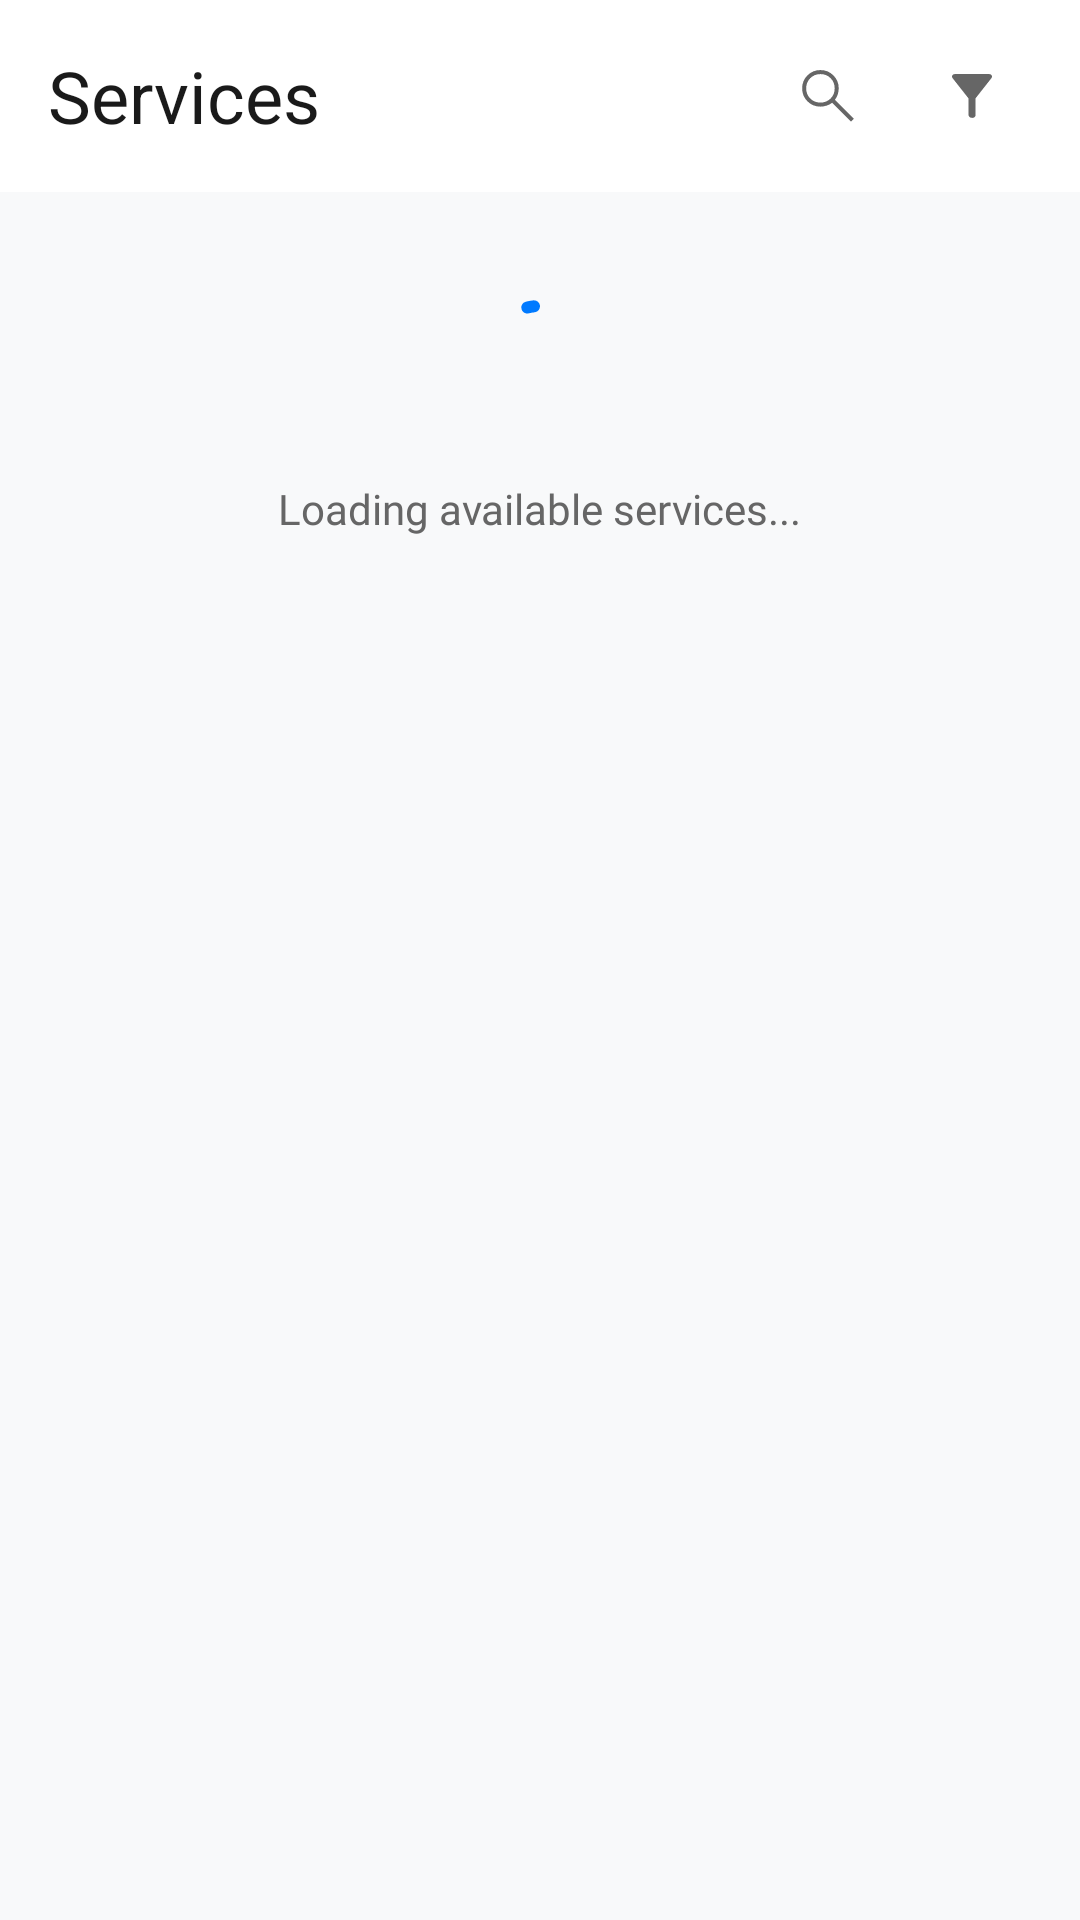

Android layout source for this screen:
<!-- AndroidManifest.xml: application theme Theme.LuxeVista -->
<!-- res/layout/fragment_services.xml -->
<?xml version="1.0" encoding="utf-8"?>
<androidx.coordinatorlayout.widget.CoordinatorLayout xmlns:android="http://schemas.android.com/apk/res/android"
    xmlns:app="http://schemas.android.com/apk/res-auto"
    xmlns:tools="http://schemas.android.com/tools"
    android:layout_width="match_parent"
    android:layout_height="match_parent"
    android:background="#F8F9FA">

    
    <com.google.android.material.appbar.AppBarLayout
        android:id="@+id/appBarLayout"
        android:layout_width="match_parent"
        android:layout_height="wrap_content"
        android:background="#FFFFFF"
        android:elevation="4dp"
        app:elevation="4dp">

        <com.google.android.material.appbar.MaterialToolbar
            android:id="@+id/toolbar"
            android:layout_width="match_parent"
            android:layout_height="?attr/actionBarSize"
            android:background="#FFFFFF"
            app:title="Services"
            app:titleTextAppearance="@style/TextAppearance.Material3.HeadlineSmall"
            app:titleTextColor="#1A1A1A">

            <LinearLayout
                android:layout_width="wrap_content"
                android:layout_height="match_parent"
                android:layout_gravity="end"
                android:layout_marginEnd="16dp"
                android:gravity="center_vertical"
                android:orientation="horizontal">

                <ImageView
                    android:id="@+id/btnSearch"
                    android:layout_width="40dp"
                    android:layout_height="40dp"
                    android:layout_marginEnd="8dp"
                    android:background="?attr/selectableItemBackgroundBorderless"
                    android:padding="8dp"
                    android:src="@drawable/ic_search"
                    app:tint="#666666"
                    android:contentDescription="Search services" />

                <ImageView
                    android:id="@+id/btnFilter"
                    android:layout_width="40dp"
                    android:layout_height="40dp"
                    android:background="?attr/selectableItemBackgroundBorderless"
                    android:padding="8dp"
                    android:src="@drawable/ic_filter"
                    app:tint="#666666"
                    android:contentDescription="Filter services" />

            </LinearLayout>

        </com.google.android.material.appbar.MaterialToolbar>

        
        <LinearLayout
            android:id="@+id/searchContainer"
            android:layout_width="match_parent"
            android:layout_height="wrap_content"
            android:visibility="gone"
            android:padding="16dp"
            android:background="#FFFFFF">

            <com.google.android.material.card.MaterialCardView
                android:layout_width="match_parent"
                android:layout_height="48dp"
                app:cardCornerRadius="24dp"
                app:cardElevation="2dp"
                app:strokeWidth="0dp"
                android:backgroundTint="#F8F9FA">

                <LinearLayout
                    android:layout_width="match_parent"
                    android:layout_height="match_parent"
                    android:orientation="horizontal"
                    android:gravity="center_vertical"
                    android:paddingStart="16dp"
                    android:paddingEnd="12dp">

                    <ImageView
                        android:layout_width="20dp"
                        android:layout_height="20dp"
                        android:src="@drawable/ic_search"
                        android:layout_marginEnd="12dp"
                        app:tint="#9E9E9E" />

                    <EditText
                        android:id="@+id/etSearch"
                        android:layout_width="0dp"
                        android:layout_height="match_parent"
                        android:layout_weight="1"
                        android:background="@android:color/transparent"
                        android:hint="Search services by name or category..."
                        android:textColorHint="#9E9E9E"
                        android:textColor="#1A1A1A"
                        android:textSize="14sp"
                        android:fontFamily="@font/poppins_regular"
                        android:inputType="text"
                        android:imeOptions="actionSearch"
                        android:maxLines="1" />

                    <ImageView
                        android:id="@+id/btnClearSearch"
                        android:layout_width="20dp"
                        android:layout_height="20dp"
                        android:src="@drawable/ic_close"
                        android:background="?attr/selectableItemBackgroundBorderless"
                        android:padding="2dp"
                        android:visibility="gone"
                        app:tint="#9E9E9E"
                        android:contentDescription="Clear search" />

                </LinearLayout>

            </com.google.android.material.card.MaterialCardView>

        </LinearLayout>

    </com.google.android.material.appbar.AppBarLayout>

    
    <androidx.core.widget.NestedScrollView
        android:layout_width="match_parent"
        android:layout_height="match_parent"
        app:layout_behavior="@string/appbar_scrolling_view_behavior">

        <FrameLayout
            android:layout_width="match_parent"
            android:layout_height="wrap_content">

            
            <LinearLayout
                android:id="@+id/loadingLayout"
                android:layout_width="match_parent"
                android:layout_height="wrap_content"
                android:orientation="vertical"
                android:gravity="center"
                android:padding="32dp"
                android:visibility="visible">

                <com.google.android.material.progressindicator.CircularProgressIndicator
                    android:layout_width="wrap_content"
                    android:layout_height="wrap_content"
                    android:indeterminate="true"
                    app:indicatorColor="#007AFF"
                    app:trackColor="#E3F2FD" />

                <TextView
                    android:layout_width="wrap_content"
                    android:layout_height="wrap_content"
                    android:text="Loading available services..."
                    android:textColor="#666666"
                    android:textSize="14sp"
                    android:fontFamily="@font/poppins_regular"
                    android:layout_marginTop="16dp" />

            </LinearLayout>

            
            <LinearLayout
                android:id="@+id/contentLayout"
                android:layout_width="match_parent"
                android:layout_height="wrap_content"
                android:orientation="vertical"
                android:visibility="gone">

                
                <com.google.android.material.chip.ChipGroup
                    android:id="@+id/chipGroupFilters"
                    android:layout_width="match_parent"
                    android:layout_height="wrap_content"
                    android:layout_marginHorizontal="16dp"
                    android:layout_marginTop="8dp"
                    android:visibility="gone"
                    app:chipSpacingHorizontal="8dp"
                    app:singleLine="false" />

                
                <androidx.recyclerview.widget.RecyclerView
                    android:id="@+id/recyclerServices"
                    android:layout_width="match_parent"
                    android:layout_height="wrap_content"
                    android:padding="16dp"
                    android:clipToPadding="false"
                    tools:listitem="@layout/item_service_card" />

            </LinearLayout>

            
            <LinearLayout
                android:id="@+id/emptyStateLayout"
                android:layout_width="match_parent"
                android:layout_height="wrap_content"
                android:orientation="vertical"
                android:gravity="center"
                android:padding="32dp"
                android:visibility="gone">

                <ImageView
                    android:layout_width="120dp"
                    android:layout_height="120dp"
                    android:src="@drawable/ic_services"
                    android:alpha="0.3"
                    app:tint="#CCCCCC" />

                <TextView
                    android:layout_width="wrap_content"
                    android:layout_height="wrap_content"
                    android:text="No services found"
                    android:textColor="#666666"
                    android:textSize="18sp"
                    android:fontFamily="@font/poppins_medium"
                    android:layout_marginTop="16dp" />

    <TextView
        android:layout_width="wrap_content"
        android:layout_height="wrap_content"
                    android:text="Try adjusting your search or filters"
                    android:textColor="#999999"
                    android:textSize="14sp"
                    android:fontFamily="@font/poppins_regular"
                    android:layout_marginTop="8dp"
                    android:gravity="center" />

            </LinearLayout>

        </FrameLayout>

    </androidx.core.widget.NestedScrollView>

</androidx.coordinatorlayout.widget.CoordinatorLayout>
<!-- res/layout/item_service_card.xml (included above) -->
<?xml version="1.0" encoding="utf-8"?>
<com.google.android.material.card.MaterialCardView xmlns:android="http://schemas.android.com/apk/res/android"
    xmlns:app="http://schemas.android.com/apk/res-auto"
    xmlns:tools="http://schemas.android.com/tools"
    android:layout_width="match_parent"
    android:layout_height="wrap_content"
    android:layout_marginBottom="16dp"
    app:cardCornerRadius="16dp"
    app:cardElevation="4dp"
    app:strokeWidth="0dp"
    android:backgroundTint="#FFFFFF"
    android:foreground="?attr/selectableItemBackground">

    <LinearLayout
        android:layout_width="match_parent"
        android:layout_height="wrap_content"
        android:orientation="vertical">

        
        <FrameLayout
            android:layout_width="match_parent"
            android:layout_height="180dp">

            <ImageView
                android:id="@+id/ivServiceImage"
                android:layout_width="match_parent"
                android:layout_height="match_parent"
                android:scaleType="centerCrop"
                android:src="@drawable/ic_image_placeholder"
                tools:src="@tools:sample/backgrounds/scenic" />

            
            <TextView
                android:id="@+id/tvServiceCategory"
                android:layout_width="wrap_content"
                android:layout_height="wrap_content"
                android:layout_gravity="top|start"
                android:layout_margin="12dp"
                android:text="Spa"
                android:textColor="#1A1A1A"
                android:textSize="12sp"
                android:fontFamily="@font/poppins_bold"
                android:background="@drawable/bg_service_category_badge"
                android:paddingHorizontal="10dp"
                android:paddingVertical="4dp"
                tools:text="Spa" />

            
            <TextView
                android:id="@+id/tvServicePrice"
                android:layout_width="wrap_content"
                android:layout_height="wrap_content"
                android:layout_gravity="top|end"
                android:layout_margin="12dp"
                android:text="$85"
                android:textColor="#FFFFFF"
                android:textSize="14sp"
                android:fontFamily="@font/poppins_bold"
                android:background="@drawable/bg_price_badge"
                android:paddingHorizontal="12dp"
                android:paddingVertical="6dp"
                tools:text="$85" />

        </FrameLayout>

        
        <LinearLayout
            android:layout_width="match_parent"
            android:layout_height="wrap_content"
            android:orientation="vertical"
            android:padding="16dp">

            
            <LinearLayout
                android:layout_width="match_parent"
                android:layout_height="wrap_content"
                android:orientation="horizontal"
                android:gravity="center_vertical"
                android:layout_marginBottom="8dp">

                <TextView
                    android:id="@+id/tvServiceName"
                    android:layout_width="0dp"
                    android:layout_height="wrap_content"
                    android:layout_weight="1"
                    android:text="Luxury Spa 60min"
                    android:textColor="#1A1A1A"
                    android:textSize="18sp"
                    android:fontFamily="@font/poppins_bold"
                    android:maxLines="2"
                    android:ellipsize="end"
                    tools:text="Luxury Spa 60min Treatment" />

                <LinearLayout
                    android:layout_width="wrap_content"
                    android:layout_height="wrap_content"
                    android:orientation="horizontal"
                    android:gravity="center_vertical"
                    android:background="@drawable/bg_duration_tag"
                    android:paddingHorizontal="8dp"
                    android:paddingVertical="4dp">

                    <ImageView
                        android:layout_width="14dp"
                        android:layout_height="14dp"
                        android:src="@drawable/ic_clock"
                        android:layout_marginEnd="4dp"
                        app:tint="#007AFF" />

                    <TextView
                        android:id="@+id/tvServiceDuration"
                        android:layout_width="wrap_content"
                        android:layout_height="wrap_content"
                        android:text="60min"
                        android:textColor="#007AFF"
                        android:textSize="12sp"
                        android:fontFamily="@font/poppins_medium"
                        tools:text="60min" />

                </LinearLayout>

            </LinearLayout>

            
            <TextView
                android:id="@+id/tvServiceDescription"
                android:layout_width="match_parent"
                android:layout_height="wrap_content"
                android:text="Relaxing full-body massage using essential oils and aromatherapy."
                android:textColor="#666666"
                android:textSize="14sp"
                android:fontFamily="@font/poppins_regular"
                android:maxLines="3"
                android:ellipsize="end"
                android:lineSpacingExtra="2dp"
                android:layout_marginBottom="16dp"
                tools:text="Relaxing full-body massage using essential oils and aromatherapy for the ultimate wellness experience." />

            

        </LinearLayout>

    </LinearLayout>

</com.google.android.material.card.MaterialCardView>
<!-- resources referenced by this layout -->
<resources>
  <!-- drawable bg_duration_tag (drawable) -->
  <?xml version="1.0" encoding="utf-8"?>
  <shape xmlns:android="http://schemas.android.com/apk/res/android"
      android:shape="rectangle">
      <solid android:color="@color/light_blue_background" />
      <corners android:radius="12dp" />
  </shape>
  <!-- drawable bg_service_category_badge (drawable) -->
  <?xml version="1.0" encoding="utf-8"?>
  <shape xmlns:android="http://schemas.android.com/apk/res/android"
      android:shape="rectangle">
      <solid android:color="#FFFFFF" />
      <corners android:radius="10dp" />
      <stroke android:width="1dp" android:color="#E5E5E5" />
  </shape>
  <!-- drawable ic_clock (drawable) -->
  <?xml version="1.0" encoding="utf-8"?>
  <vector xmlns:android="http://schemas.android.com/apk/res/android"
      android:width="16dp"
      android:height="16dp"
      android:viewportWidth="24"
      android:viewportHeight="24">
      <path
          android:fillColor="#424242"
          android:pathData="M12,2A10,10 0 0,0 2,12A10,10 0 0,0 12,22A10,10 0 0,0 22,12A10,10 0 0,0 12,2M16.2,16.2L11,13V7H12.5V12.2L17,14.7L16.2,16.2Z" />
  </vector>
  <!-- drawable ic_close (drawable) -->
  <?xml version="1.0" encoding="utf-8"?>
  <vector xmlns:android="http://schemas.android.com/apk/res/android"
      android:width="24dp"
      android:height="24dp"
      android:viewportWidth="24"
      android:viewportHeight="24">
      <path
          android:fillColor="#424242"
          android:pathData="M19,6.41L17.59,5 12,10.59 6.41,5 5,6.41 10.59,12 5,17.59 6.41,19 12,13.41 17.59,19 19,17.59 13.41,12z" />
  </vector>
  <!-- drawable ic_filter (drawable) -->
  <vector xmlns:android="http://schemas.android.com/apk/res/android"
      android:width="24dp"
      android:height="24dp"
      android:viewportWidth="960"
      android:viewportHeight="960">
    <path
        android:pathData="M480,772q-19,0 -33.5,-13.5T432,726v-216L221,242q-14,-17 -4.5,-35.5T247,188h466q21,0 30.5,18.5T739,242L528,510v222q0,18 -12,29t-30,11h-6Z"
        android:fillColor="#ffffff"/>
  </vector>
  <!-- drawable ic_image_placeholder (drawable) -->
  <?xml version="1.0" encoding="utf-8"?>
  <vector xmlns:android="http://schemas.android.com/apk/res/android"
      android:width="24dp"
      android:height="24dp"
      android:viewportWidth="24"
      android:viewportHeight="24"
      android:tint="#CCCCCC">
      
      <path
          android:fillColor="@android:color/white"
          android:pathData="M21,19V5c0,-1.1 -0.9,-2 -2,-2H5c-1.1,0 -2,0.9 -2,2v14c0,1.1 0.9,2 2,2h14c1.1,0 2,-0.9 2,-2zM8.5,13.5l2.5,3.01L14.5,12l4.5,6H5l3.5,-4.5z"/>
      
  </vector>
  <!-- drawable ic_search (drawable) -->
  <vector xmlns:android="http://schemas.android.com/apk/res/android"
      android:width="24dp"
      android:height="24dp"
      android:viewportWidth="960"
      android:viewportHeight="960">
    <path
        android:pathData="M787,822 L535,570q-30,25 -73.5,38.5T379,622q-102.23,0 -173.12,-70.84 -70.88,-70.83 -70.88,-173Q135,276 205.84,205q70.83,-71 173,-71Q481,134 552,204.88q71,70.89 71,173.12 0,42 -13.5,83T572,531l253,253 -38,38ZM379,568q81,0 135.5,-54.5T569,378q0,-81 -54.5,-135.5T379,188q-81,0 -135.5,54.5T189,378q0,81 54.5,135.5T379,568Z"
        android:fillColor="#ffffff"/>
  </vector>
  <!-- drawable ic_services (drawable) -->
  <vector xmlns:android="http://schemas.android.com/apk/res/android"
      android:width="24dp"
      android:height="24dp"
      android:viewportWidth="960"
      android:viewportHeight="960">
    <path
        android:pathData="M100,735v-54h761v54L100,735ZM141,608v-19q0,-122 81,-214t204,-114v-15q0,-23 15.5,-38.5T480,192q23,0 38.5,15.5T534,246v15q123,22 204.5,114T820,589v19L141,608ZM197,554h567q-13,-102 -94.6,-173T480,310q-107.81,0 -189.4,71Q209,452 197,554ZM481,554Z"
        android:fillColor="#FFFFFF"/>
  </vector>
  <style name="Theme.LuxeVista" parent="Base.Theme.LuxeVista" />
  <color name="light_blue_background">#E3F2FD</color>
  <style name="Base.Theme.LuxeVista" parent="Theme.Material3.DayNight.NoActionBar">
          
          
      </style>
</resources>
